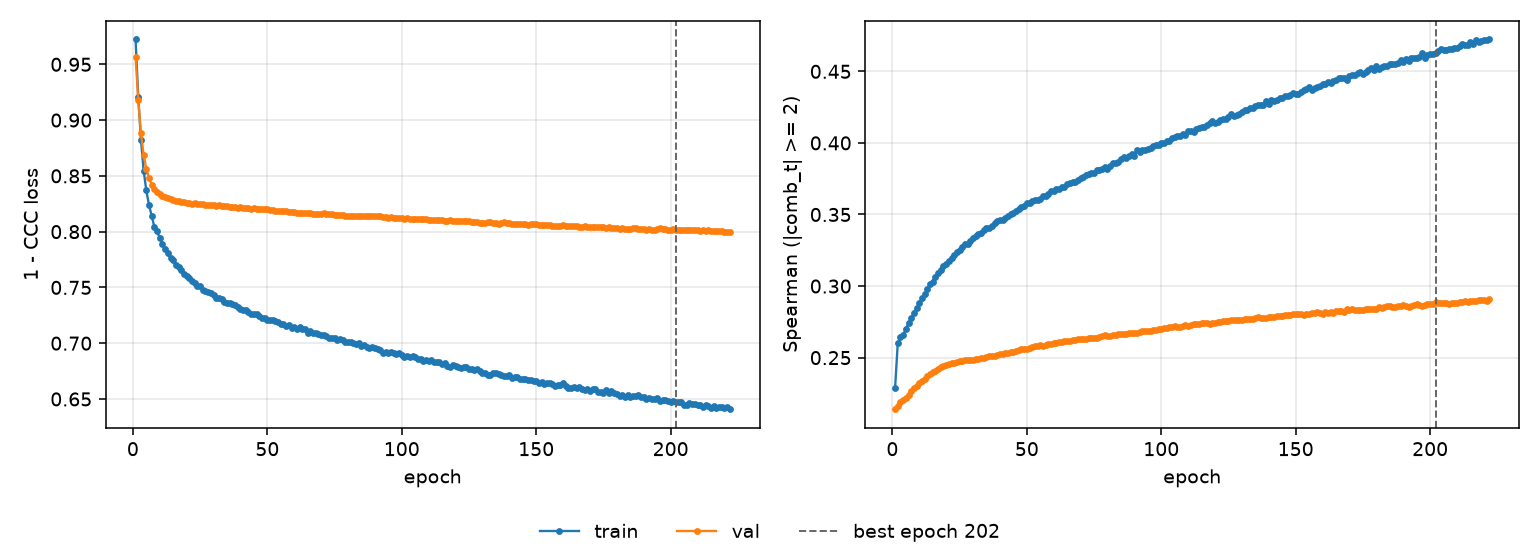

Data behind this chart, as committed beside it:
epoch, tr_loss, vl_loss, tr_sp, vl_sp, is_best
1, 0.9723, 0.9565, 0.2285, 0.214, False
2, 0.9206, 0.9177, 0.2601, 0.2163, False
3, 0.8824, 0.8882, 0.2643, 0.2192, False
4, 0.8546, 0.8688, 0.2658, 0.2201, False
5, 0.8369, 0.8562, 0.27, 0.2221, False
6, 0.8236, 0.8482, 0.274, 0.2239, False
7, 0.8143, 0.8422, 0.2775, 0.2265, False
8, 0.804, 0.8384, 0.2811, 0.2286, False
9, 0.8002, 0.8356, 0.2846, 0.2304, False
10, 0.7942, 0.8338, 0.2879, 0.2321, False
11, 0.7892, 0.832, 0.2916, 0.2339, False
12, 0.7846, 0.831, 0.2943, 0.2351, False
13, 0.7808, 0.83, 0.2978, 0.2372, False
14, 0.7762, 0.829, 0.3015, 0.2384, False
15, 0.7742, 0.8283, 0.3032, 0.2396, False
16, 0.7698, 0.8278, 0.3066, 0.2409, False
17, 0.768, 0.8271, 0.3091, 0.242, False
18, 0.7658, 0.8267, 0.3109, 0.2433, False
19, 0.7621, 0.8262, 0.3138, 0.2443, False
20, 0.7599, 0.8257, 0.3157, 0.2449, False
21, 0.7581, 0.8254, 0.3177, 0.2454, False
22, 0.7555, 0.8251, 0.3196, 0.246, False
23, 0.7541, 0.8254, 0.3215, 0.246, False
24, 0.751, 0.8252, 0.324, 0.2468, False
25, 0.7513, 0.8244, 0.3255, 0.2476, False
26, 0.7476, 0.8244, 0.3273, 0.2476, False
27, 0.7466, 0.8241, 0.3292, 0.2482, False
28, 0.7461, 0.8239, 0.3297, 0.2485, False
29, 0.7447, 0.8239, 0.3315, 0.2485, False
30, 0.7431, 0.8239, 0.3335, 0.2486, False
31, 0.7402, 0.8234, 0.3346, 0.2492, False
32, 0.7402, 0.8236, 0.3367, 0.249, False
33, 0.7399, 0.8228, 0.3371, 0.2498, False
34, 0.7373, 0.8229, 0.3389, 0.2499, False
35, 0.7362, 0.8226, 0.3403, 0.2507, False
36, 0.7358, 0.8223, 0.3408, 0.2511, False
37, 0.7349, 0.8222, 0.3419, 0.2512, False
38, 0.734, 0.8224, 0.344, 0.2513, False
39, 0.7325, 0.8215, 0.3457, 0.252, False
40, 0.7311, 0.8218, 0.346, 0.2524, False
41, 0.7297, 0.8216, 0.3464, 0.2527, False
42, 0.7299, 0.8209, 0.3479, 0.253, False
43, 0.7277, 0.821, 0.3493, 0.2531, False
44, 0.726, 0.8207, 0.3504, 0.2537, False
45, 0.7266, 0.821, 0.351, 0.2542, False
46, 0.7261, 0.8205, 0.3527, 0.2546, False
47, 0.7245, 0.8201, 0.3536, 0.2552, False
48, 0.7227, 0.8201, 0.3551, 0.2557, False
49, 0.7228, 0.8202, 0.3559, 0.2557, False
50, 0.7209, 0.82, 0.3579, 0.2561, False
51, 0.7207, 0.8197, 0.3579, 0.2566, False
52, 0.7211, 0.8193, 0.3592, 0.2571, False
53, 0.7196, 0.819, 0.3599, 0.2579, False
54, 0.7187, 0.8188, 0.3602, 0.258, False
55, 0.7174, 0.8182, 0.3612, 0.2588, False
56, 0.717, 0.8183, 0.3628, 0.2585, False
57, 0.7157, 0.8183, 0.363, 0.2588, False
58, 0.7165, 0.8176, 0.3646, 0.2596, False
59, 0.7137, 0.8174, 0.3664, 0.2598, False
60, 0.7142, 0.8174, 0.3662, 0.26, False
... 162 more rows
